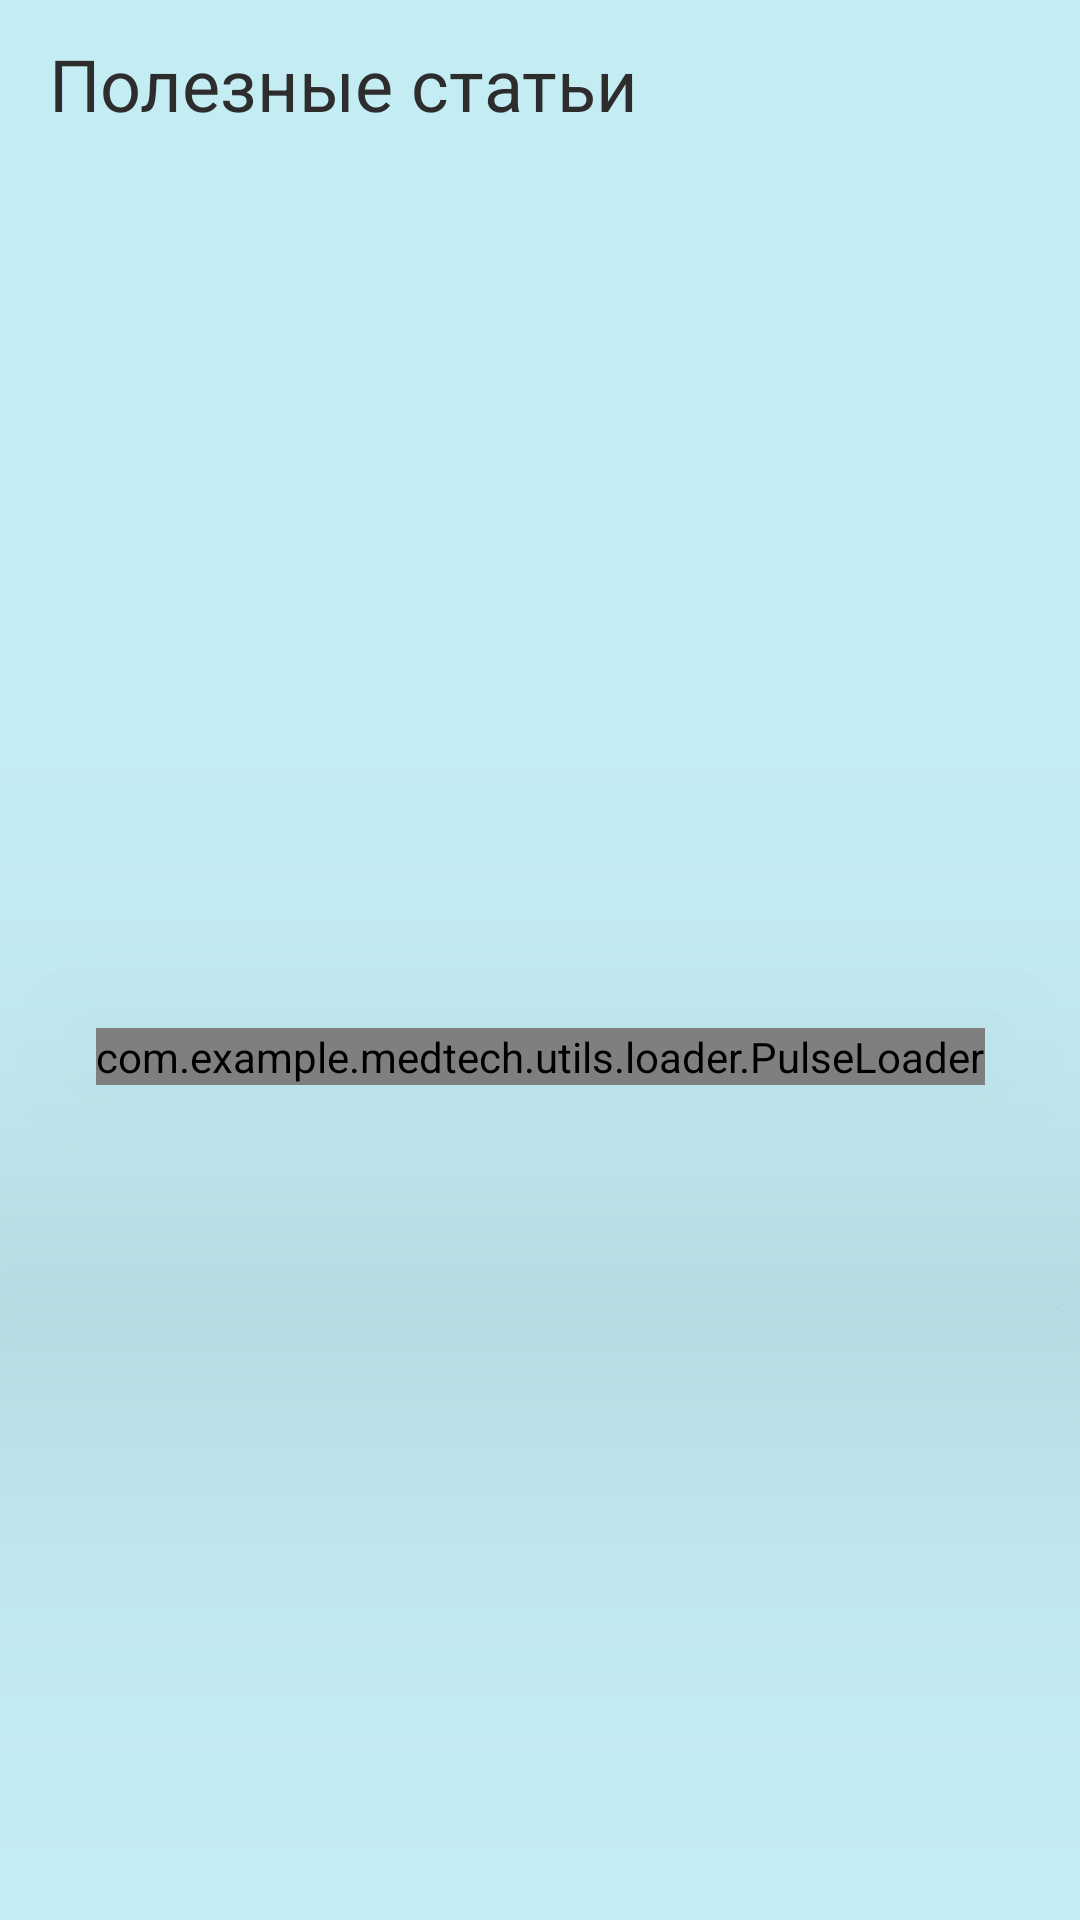

Layout XML and referenced resources for this Android screen:
<!-- AndroidManifest.xml: application theme Theme.MedTech -->
<!-- res/layout/fragment_articles.xml -->
<?xml version="1.0" encoding="utf-8"?>
<layout xmlns:android="http://schemas.android.com/apk/res/android"
    xmlns:aapt="http://schemas.android.com/aapt"
    xmlns:app="http://schemas.android.com/apk/res-auto"
    xmlns:tools="http://schemas.android.com/tools">

    <androidx.constraintlayout.widget.ConstraintLayout
        android:layout_width="match_parent"
        android:layout_height="match_parent"
        android:background="@color/light_green">

        <com.google.android.material.appbar.AppBarLayout
            android:id="@+id/appBarLayout"
            android:layout_width="match_parent"
            android:layout_height="wrap_content"
            app:layout_constraintEnd_toEndOf="parent"
            app:layout_constraintStart_toStartOf="parent"
            app:layout_constraintTop_toTopOf="parent">

            <androidx.appcompat.widget.Toolbar

                android:id="@+id/toolbar"
                android:layout_width="match_parent"
                android:layout_height="wrap_content"
                android:background="?attr/colorSecondary"
                android:elevation="4dp"
                android:minHeight="?attr/actionBarSize"
                android:theme="?attr/actionBarTheme"
                app:layout_constraintEnd_toEndOf="parent"
                app:layout_constraintStart_toStartOf="parent"
                app:layout_constraintTop_toTopOf="parent"
                app:titleTextColor="@color/white">

                <TextView
                    style="@style/header"
                    android:layout_width="wrap_content"
                    android:layout_height="wrap_content"
                    android:text="@string/articles" />

            </androidx.appcompat.widget.Toolbar>

        </com.google.android.material.appbar.AppBarLayout>

        <androidx.recyclerview.widget.RecyclerView
            android:id="@+id/articlesRv"
            android:layout_width="0dp"
            android:layout_height="0dp"
            android:layout_marginStart="16dp"
            android:layout_marginTop="8dp"
            android:layout_marginEnd="16dp"
            android:layout_marginBottom="1dp"
            android:orientation="vertical"
            app:layoutManager="androidx.recyclerview.widget.LinearLayoutManager"
            app:layout_constraintBottom_toBottomOf="parent"
            app:layout_constraintEnd_toEndOf="parent"
            app:layout_constraintStart_toStartOf="parent"
            app:layout_constraintTop_toBottomOf="@+id/appBarLayout" />

        <com.example.medtech.utils.loader.PulseLoader
            android:id="@+id/progressBar"
            android:layout_width="wrap_content"
            android:layout_height="wrap_content"
            android:indeterminate="true"
            app:pulse_LineThickness="3dp"
            app:pulse_normalIncrementalValue="4.0"
            app:pulse_pulseColor="@color/dark_green"
            app:pulse_pulseIncrementalValue="8.0"
            app:pulse_sideLength="30dp"
            android:translationZ="90dp"
            app:layout_constraintBottom_toBottomOf="parent"
            app:layout_constraintEnd_toEndOf="parent"
            app:layout_constraintStart_toStartOf="parent"
            app:layout_constraintTop_toTopOf="@+id/articlesRv" />
    </androidx.constraintlayout.widget.ConstraintLayout>
</layout>
<!-- resources referenced by this layout -->
<resources>
  <color name="dark_green">#1BB3C8</color>
  <color name="light_green">#C4ECF3</color>
  <color name="white">#FFFFFFFF</color>
  <string name="articles">Полезные статьи</string>
  <style name="header">
          <item name="fontFamily">@font/comfortaa</item>
          <item name="android:textSize">24sp</item>
          <item name="android:gravity">center</item>
          <item name="android:textColor">@color/black</item>
      </style>
  <style name="Theme.MedTech" parent="Theme.MaterialComponents.Light.NoActionBar">
          
          <item name="colorPrimary">@color/dark_green</item>
          <item name="colorPrimaryVariant">@color/white</item>
          <item name="colorOnPrimary">@color/white</item>
          
          <item name="colorSecondary">@color/light_green</item>
          <item name="colorSecondaryVariant">@color/green</item>
          <item name="colorOnSecondary">@color/black</item>
          <item name="colorOnSurface">@color/black</item>
          
          <item name="android:statusBarColor" tools:targetApi="l">?attr/colorPrimaryVariant</item>
          <item name="android:textColorHint">@color/gray</item>
          
          <item name="android:windowLightStatusBar" tools:targetApi="m">true</item>
  
      </style>
  <color name="black">#2D2D2D</color>
  <color name="green">#76C737</color>
  <color name="gray">#626262</color>
</resources>
